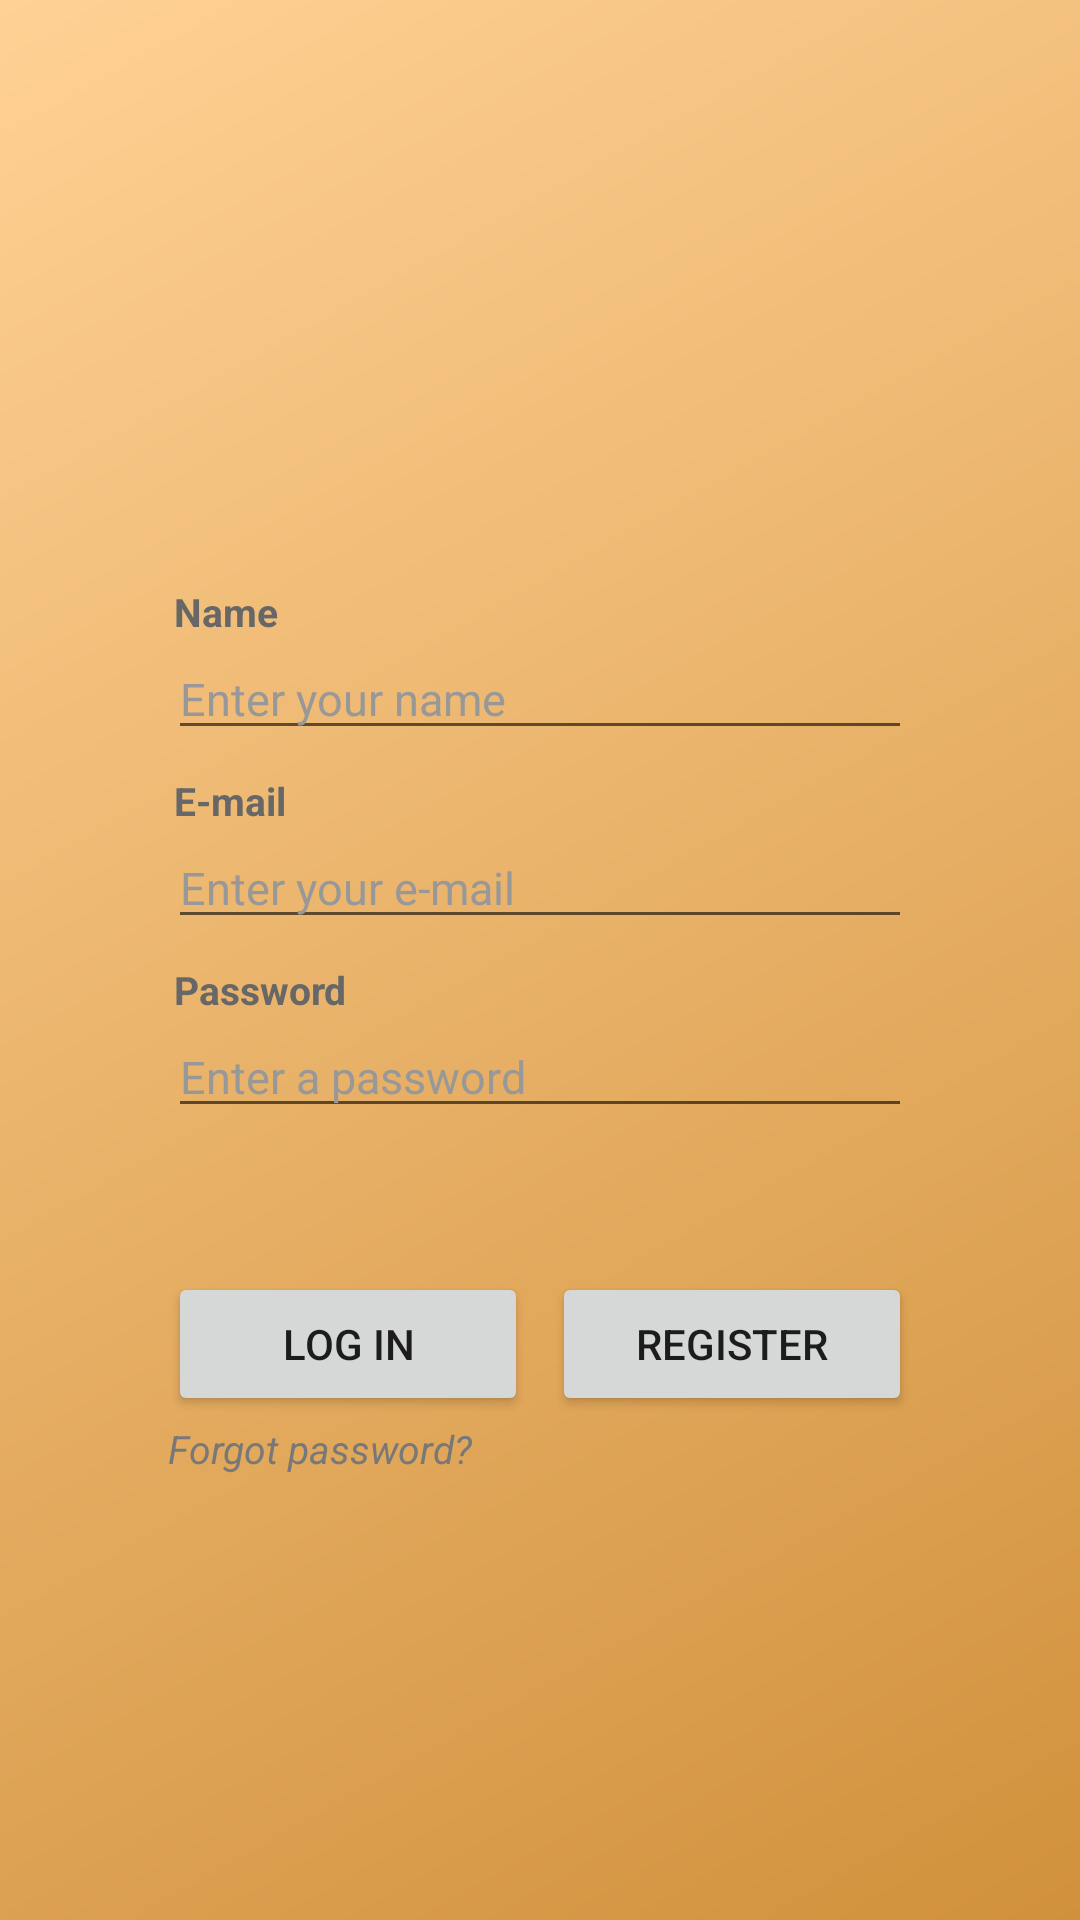

Layout XML and referenced resources for this Android screen:
<!-- AndroidManifest.xml: application theme Theme.ShoeShop -->
<!-- res/layout/fragment_login.xml -->
<?xml version="1.0" encoding="utf-8"?>
<layout
    xmlns:android="http://schemas.android.com/apk/res/android"
    xmlns:app="http://schemas.android.com/apk/res-auto"
    xmlns:tools="http://schemas.android.com/tools">

    
    <androidx.constraintlayout.widget.ConstraintLayout
        android:layout_width="match_parent"
        android:layout_height="match_parent"
        android:background="@drawable/login_bg"
        tools:context=".ui.LoginFragment">

        <TextView
            android:id="@+id/name_tv"
            android:layout_width="0dp"
            android:layout_height="wrap_content"
            android:layout_marginStart="58dp"
            android:layout_marginTop="80dp"
            android:layout_marginEnd="@dimen/large_margin"
            android:text="@string/name"
            android:textColor="#676767"
            android:textSize="13sp"
            android:textStyle="bold"
            app:layout_constraintEnd_toEndOf="parent"
            app:layout_constraintHorizontal_bias="0.0"
            app:layout_constraintStart_toStartOf="parent"
            app:layout_constraintTop_toBottomOf="@+id/imageView" />

        <EditText
            android:id="@+id/name_et"
            android:layout_width="0dp"
            android:layout_height="wrap_content"
            android:layout_marginStart="@dimen/large_margin"
            android:layout_marginEnd="@dimen/large_margin"
            android:ems="10"
            android:hint="@string/enter_your_name"
            android:importantForAutofill="no"
            android:inputType="textPersonName"
            android:textColor="#676767"
            android:textColorHint="#989898"
            android:textSize="15sp"
            app:layout_constraintEnd_toEndOf="parent"
            app:layout_constraintStart_toStartOf="parent"
            app:layout_constraintTop_toBottomOf="@+id/name_tv" />

        <TextView
            android:id="@+id/email_tv"
            android:layout_width="0dp"
            android:layout_height="wrap_content"
            android:layout_marginStart="58dp"
            android:layout_marginTop="8dp"
            android:layout_marginEnd="@dimen/large_margin"
            android:text="@string/e_mail"
            android:textColor="#676767"
            android:textSize="13sp"
            android:textStyle="bold"
            app:layout_constraintEnd_toEndOf="parent"
            app:layout_constraintStart_toStartOf="parent"
            app:layout_constraintTop_toBottomOf="@+id/name_et" />

        <EditText
            android:id="@+id/email_et"
            android:layout_width="0dp"
            android:layout_height="wrap_content"
            android:layout_marginStart="@dimen/large_margin"
            android:layout_marginEnd="@dimen/large_margin"
            android:ems="10"
            android:hint="@string/enter_your_e_mail"
            android:importantForAutofill="no"
            android:inputType="textEmailAddress"
            android:textColor="#676767"
            android:textColorHint="#989898"
            android:textSize="15sp"
            app:layout_constraintEnd_toEndOf="parent"
            app:layout_constraintStart_toStartOf="parent"
            app:layout_constraintTop_toBottomOf="@+id/email_tv" />

        <TextView
            android:id="@+id/password_tv"
            android:layout_width="0dp"
            android:layout_height="wrap_content"
            android:layout_marginStart="58dp"
            android:layout_marginTop="8dp"
            android:layout_marginEnd="@dimen/large_margin"
            android:text="@string/password"
            android:textColor="#676767"
            android:textSize="13sp"
            android:textStyle="bold"
            app:layout_constraintEnd_toEndOf="parent"
            app:layout_constraintStart_toStartOf="parent"
            app:layout_constraintTop_toBottomOf="@+id/email_et" />

        <EditText
            android:id="@+id/password_et"
            android:layout_width="0dp"
            android:layout_height="wrap_content"
            android:layout_marginStart="@dimen/large_margin"
            android:layout_marginEnd="@dimen/large_margin"
            android:ems="10"
            android:hint="@string/enter_a_password"
            android:importantForAutofill="no"
            android:inputType="textPassword"
            android:textColor="#676767"
            android:textColorHint="#989898"
            android:textSize="15sp"
            app:layout_constraintEnd_toEndOf="parent"
            app:layout_constraintStart_toStartOf="parent"
            app:layout_constraintTop_toBottomOf="@+id/password_tv" />

        <ImageView
            android:id="@+id/imageView"
            android:layout_width="75dp"
            android:layout_height="75dp"
            android:layout_marginTop="40dp"
            android:contentDescription="@string/logo_image"
            android:src="@drawable/logo"
            app:layout_constraintEnd_toEndOf="parent"
            app:layout_constraintHorizontal_bias="0.5"
            app:layout_constraintStart_toStartOf="parent"
            app:layout_constraintTop_toTopOf="parent" />

        <LinearLayout
            android:id="@+id/buttons_ll"
            android:layout_width="0dp"
            android:layout_height="wrap_content"
            android:layout_marginStart="@dimen/large_margin"
            android:layout_marginTop="48dp"
            android:layout_marginEnd="@dimen/large_margin"
            android:orientation="horizontal"
            app:layout_constraintEnd_toEndOf="parent"
            app:layout_constraintStart_toStartOf="parent"
            app:layout_constraintTop_toBottomOf="@+id/password_et">

            <Button
                android:id="@+id/login_btn"
                android:layout_width="wrap_content"
                android:layout_height="wrap_content"
                android:layout_marginEnd="4dp"
                android:layout_weight="1"
                android:text="@string/log_in" />

            <Button
                android:id="@+id/register_btn"
                android:layout_width="wrap_content"
                android:layout_height="wrap_content"
                android:layout_marginStart="4dp"
                android:layout_weight="1"
                android:text="@string/register" />
        </LinearLayout>

        <TextView
            android:id="@+id/forgot_tv"
            android:layout_width="0dp"
            android:layout_height="wrap_content"
            android:layout_marginStart="@dimen/large_margin"
            android:layout_marginTop="2dp"
            android:layout_marginEnd="@dimen/large_margin"
            android:text="@string/forgot_password"
            android:textColor="#787878"
            android:textSize="13sp"
            android:textStyle="italic"
            app:layout_constraintEnd_toEndOf="parent"
            app:layout_constraintHorizontal_bias="0.5"
            app:layout_constraintStart_toStartOf="parent"
            app:layout_constraintTop_toBottomOf="@+id/buttons_ll" />

    </androidx.constraintlayout.widget.ConstraintLayout>
</layout>
<!-- resources referenced by this layout -->
<resources>
  <dimen name="large_margin">56dp</dimen>
  <!-- drawable login_bg (drawable) -->
  <?xml version="1.0" encoding="utf-8"?>
  <shape xmlns:android="http://schemas.android.com/apk/res/android">
      <gradient
          android:type="linear"
          android:angle="135"
          android:startColor="#D1913C"
          android:endColor="#FFD194" />
  </shape>
  <string name="e_mail">E-mail</string>
  <string name="enter_a_password">Enter a password</string>
  <string name="enter_your_e_mail">Enter your e-mail</string>
  <string name="enter_your_name">Enter your name</string>
  <string name="forgot_password">Forgot password?</string>
  <string name="log_in">Log in</string>
  <string name="logo_image">Logo image</string>
  <string name="name">Name</string>
  <string name="password">Password</string>
  <string name="register">Register</string>
  <style name="Theme.ShoeShop" parent="Theme.MaterialComponents.DayNight.NoActionBar">
          
          <item name="colorPrimary">@color/purple_500</item>
          <item name="colorPrimaryVariant">@color/purple_700</item>
          <item name="colorOnPrimary">@color/white</item>
          
          <item name="colorSecondary">@color/teal_200</item>
          <item name="colorSecondaryVariant">@color/teal_700</item>
          <item name="colorOnSecondary">@color/black</item>
          
          <item name="android:statusBarColor" tools:targetApi="l">?attr/colorPrimaryVariant</item>
          
      </style>
  <color name="purple_500">#FF6200EE</color>
  <color name="purple_700">#FF3700B3</color>
  <color name="white">#FFFFFFFF</color>
  <color name="teal_200">#FF03DAC5</color>
  <color name="teal_700">#FF018786</color>
  <color name="black">#FF000000</color>
</resources>
